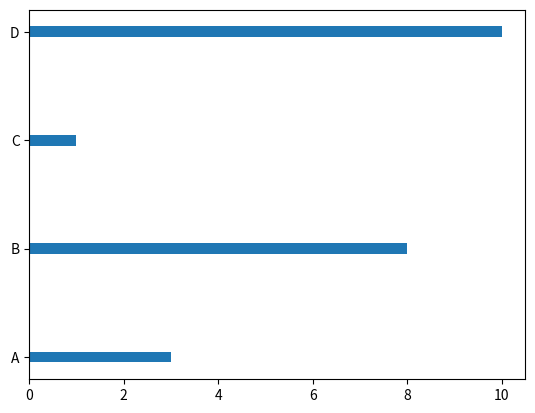

Here is the Python script that generated this plot:
# import matplotlib.pyplot as plt
# import numpy as np

# x = np.array(['A', 'B', 'C', 'D'])
# y = np.array([3,8,1,10])

# plt.bar(x, y)
# plt.show()
#############################################
# import matplotlib.pyplot as plt
# import numpy as np

# x = np.array(['A', 'B', 'C', 'D'])
# y = np.array([3,8,1,10])

# plt.barh(x, y)
# plt.show()
#############################################
# import numpy as np
# import matplotlib.pyplot as plt

# x = np.array(['A', 'B', 'C', 'D'])
# y = np.array([3,8,1,10])

# plt.bar(x, y, color='red')
# plt.show()
#############################################
# import numpy as np
# import matplotlib.pyplot as plt

# x = np.array(['A', 'B', 'C', 'D'])
# y = np.array([3,8,1,10])

# plt.bar(x, y, color='hotpink')
# plt.show()
#############################################
# import numpy as np
# import matplotlib.pyplot as plt

# x= np.array(['A', 'B', 'C', 'D'])
# y= np.array([3,8,1,10])

# plt.bar(x, y, color="#4CAF50")
# plt.show()
#############################################
# import numpy as np
# import matplotlib.pyplot as plt

# x = np.array(['A', 'B', 'C', 'D'])
# y = np.array([3,8,1,10])

# plt.bar(x, y, width=0.1)
# plt.show()
#############################################
import numpy as np
import matplotlib.pyplot as plt

x = np.array(['A', 'B', 'C', 'D'])
y = np.array([3,8,1,10])

plt.barh(x, y, height=0.1)
plt.show()
#############################################